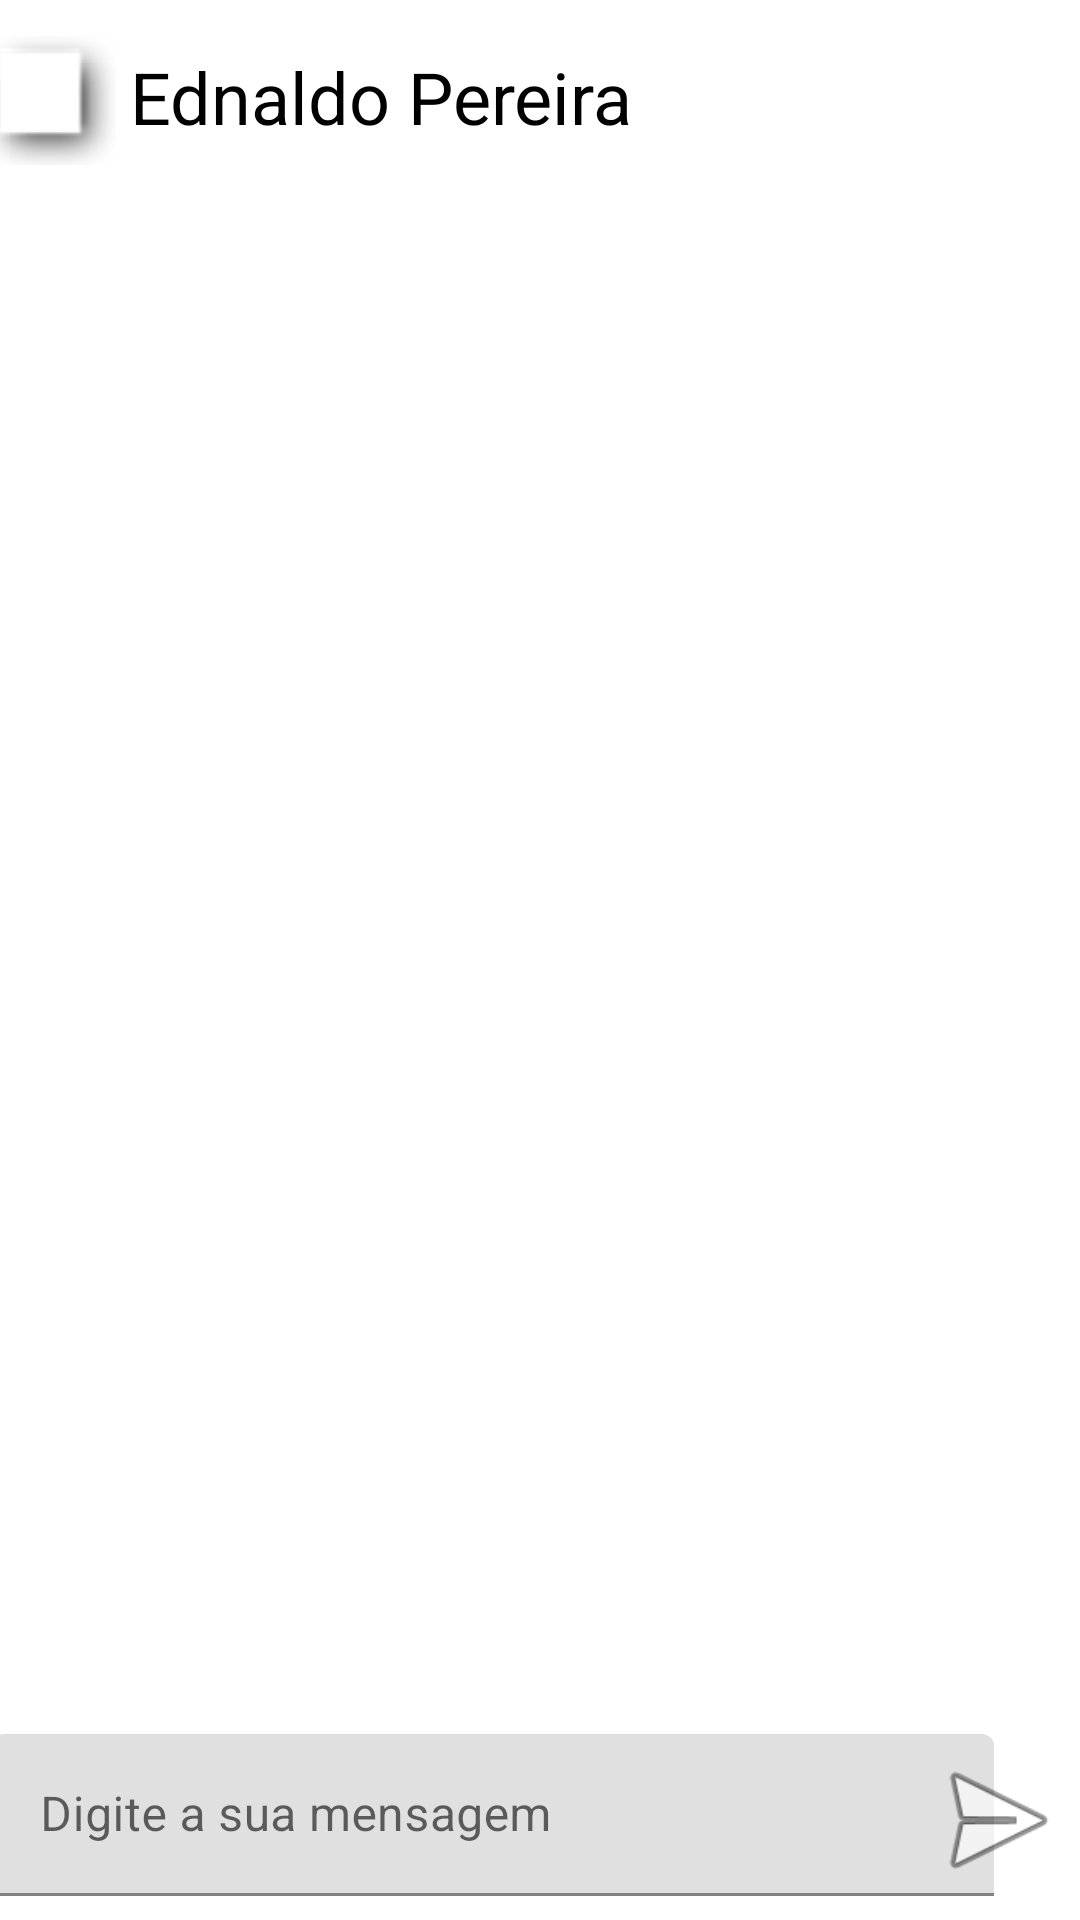

The Android layout XML behind this screen, and the referenced resources:
<!-- AndroidManifest.xml: application theme Theme.Projeto1Bimestre -->
<!-- res/layout/activity_mensagens.xml -->
<?xml version="1.0" encoding="utf-8"?>
<androidx.constraintlayout.widget.ConstraintLayout xmlns:android="http://schemas.android.com/apk/res/android"
    xmlns:app="http://schemas.android.com/apk/res-auto"
    xmlns:tools="http://schemas.android.com/tools"
    android:layout_width="match_parent"
    android:layout_height="match_parent">

    <androidx.recyclerview.widget.RecyclerView
        android:id="@+id/recycler_view_2"
        android:layout_width="338dp"
        android:layout_height="327dp"
        tools:layout_editor_absoluteX="36dp"
        tools:layout_editor_absoluteY="105dp" />

    <com.google.android.material.textfield.TextInputLayout
        android:id="@+id/textInputLayout2"
        android:layout_width="334dp"
        android:layout_height="54dp"
        android:layout_marginStart="32dp"
        android:layout_marginEnd="64dp"
        android:layout_marginBottom="8dp"
        app:layout_constraintBottom_toBottomOf="parent"
        app:layout_constraintEnd_toEndOf="parent"
        app:layout_constraintStart_toStartOf="parent">

        <com.google.android.material.textfield.TextInputEditText
            android:id="@+id/input_mensagem"
            android:layout_width="match_parent"
            android:layout_height="wrap_content"
            android:hint="Digite a sua mensagem" />
    </com.google.android.material.textfield.TextInputLayout>

    <ImageView
        android:id="@+id/button_enviar"
        android:layout_width="55dp"
        android:layout_height="51dp"
        android:layout_marginBottom="8dp"
        android:clickable="true"
        app:layout_constraintBottom_toBottomOf="parent"
        app:layout_constraintEnd_toEndOf="parent"
        app:srcCompat="@android:drawable/ic_menu_send" />

    <ImageView
        android:id="@+id/imageView3"
        android:layout_width="56dp"
        android:layout_height="43dp"
        android:layout_marginStart="16dp"
        android:layout_marginTop="12dp"
        app:layout_constraintEnd_toStartOf="@+id/textView4"
        app:layout_constraintStart_toStartOf="parent"
        app:layout_constraintTop_toTopOf="parent"
        app:srcCompat="@android:drawable/picture_frame" />

    <TextView
        android:id="@+id/textView4"
        android:layout_width="wrap_content"
        android:layout_height="wrap_content"
        android:layout_marginTop="16dp"
        android:layout_marginEnd="178dp"
        android:text="Ednaldo Pereira"
        android:textColor="#000000"
        android:textSize="24sp"
        app:layout_constraintEnd_toEndOf="parent"
        app:layout_constraintHorizontal_bias="0.0"
        app:layout_constraintStart_toEndOf="@+id/imageView3"
        app:layout_constraintTop_toTopOf="parent" />

</androidx.constraintlayout.widget.ConstraintLayout>
<!-- resources referenced by this layout -->
<resources>
  <style name="Theme.Projeto1Bimestre" parent="Theme.MaterialComponents.DayNight.DarkActionBar">
          
          <item name="colorPrimary">@color/purple_500</item>
          <item name="colorPrimaryVariant">@color/purple_700</item>
          <item name="colorOnPrimary">@color/white</item>
          
          <item name="colorSecondary">@color/teal_200</item>
          <item name="colorSecondaryVariant">@color/teal_700</item>
          <item name="colorOnSecondary">@color/black</item>
          
          <item name="android:statusBarColor" tools:targetApi="l">?attr/colorPrimaryVariant</item>
          
      </style>
  <!-- not gathered from this repository: default colours our renderer supplied (Android Studio template values) -->
  <color name="purple_500">#FF6200EE</color>
  <color name="purple_700">#FF3700B3</color>
  <color name="teal_200">#FF03DAC5</color>
  <color name="teal_700">#FF018786</color>
  <color name="black">#FF000000</color>
  <color name="white">#FFFFFFFF</color>
</resources>
